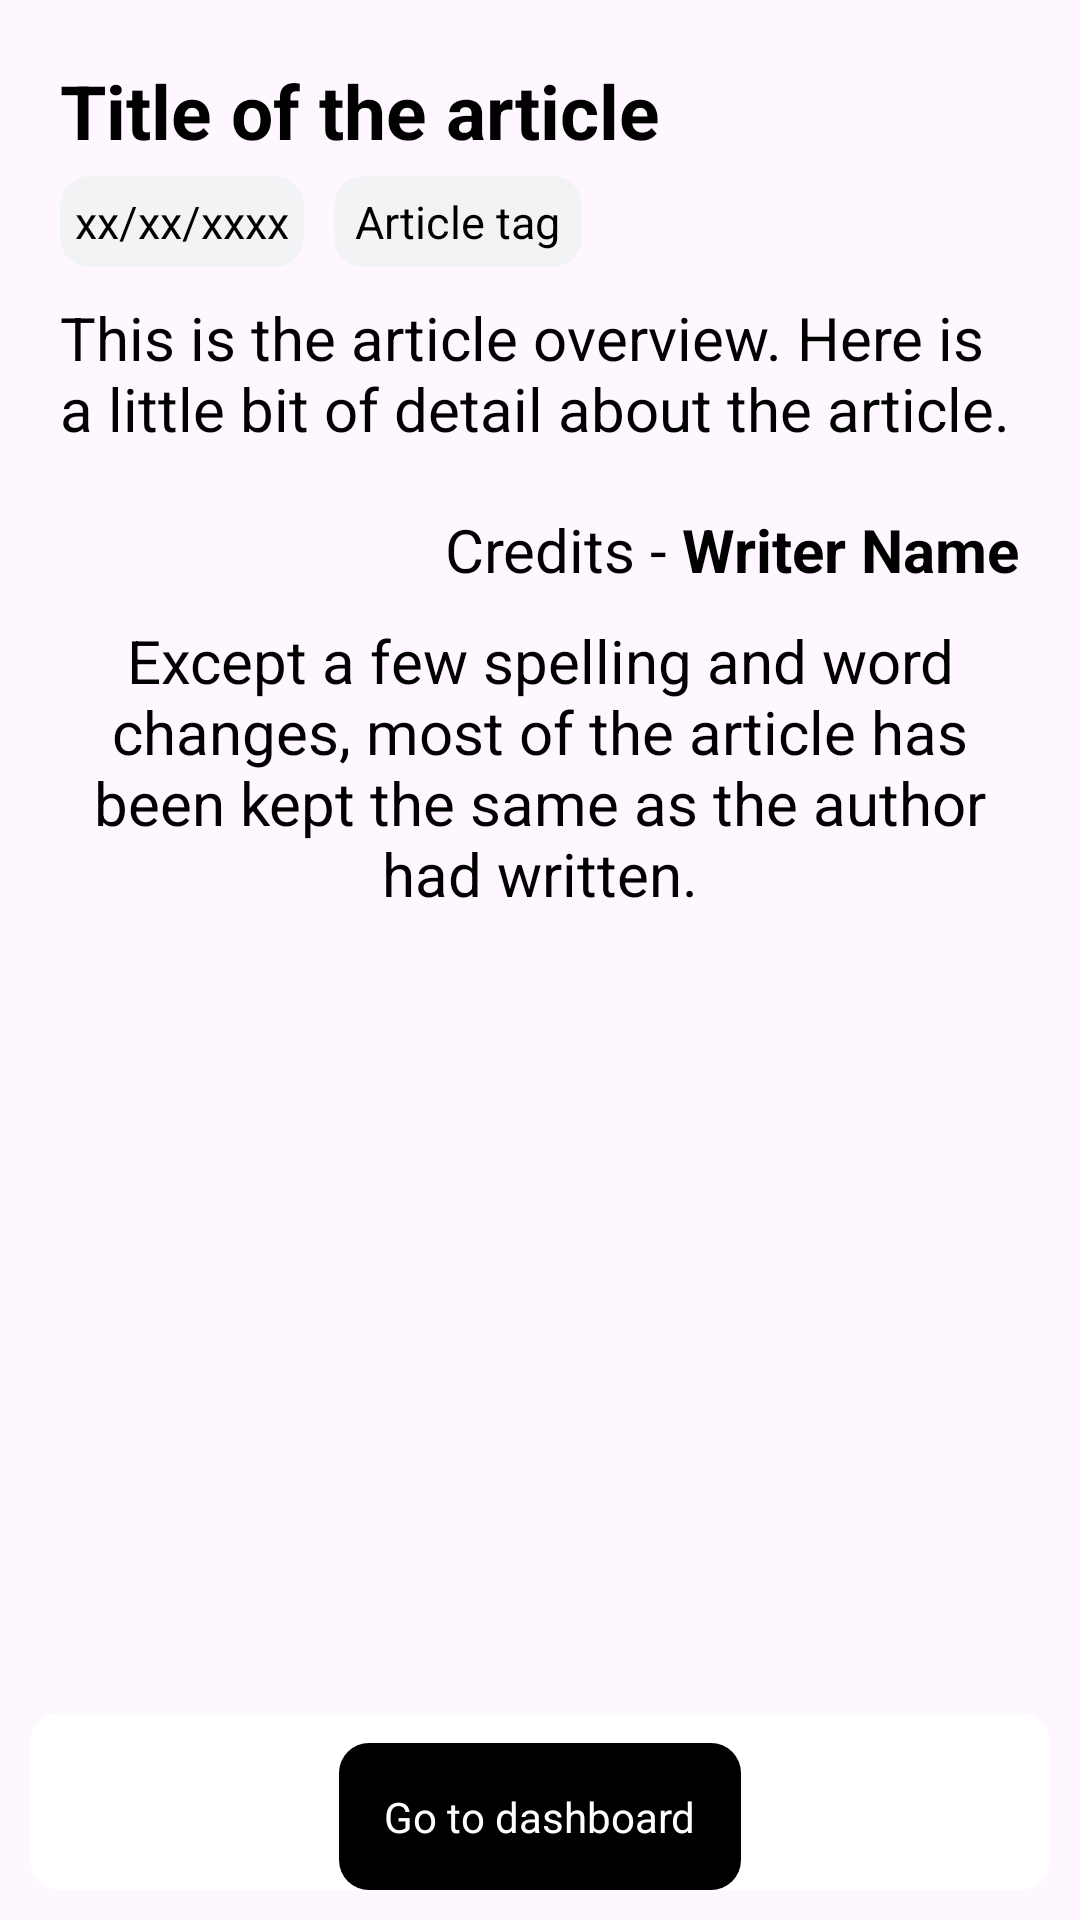

Produce the Android XML layout that renders to this screen, including the resource entries it uses.
<!-- AndroidManifest.xml: application theme Theme.AmaderChuti -->
<!-- res/layout/article_preview_page.xml -->
<?xml version="1.0" encoding="utf-8"?>
<androidx.constraintlayout.widget.ConstraintLayout xmlns:android="http://schemas.android.com/apk/res/android"
    xmlns:app="http://schemas.android.com/apk/res-auto"
    android:layout_width="match_parent"
    android:layout_height="match_parent"
    android:padding="10dp">

    <ScrollView
        android:id="@+id/article_list"
        android:layout_width="match_parent"
        android:layout_height="0dp"
        app:layout_constraintBottom_toTopOf="@+id/dashboard_button_background"
        app:layout_constraintStart_toStartOf="parent"
        app:layout_constraintTop_toTopOf="parent">

        <androidx.constraintlayout.widget.ConstraintLayout
            android:layout_width="match_parent"
            android:layout_height="match_parent"
            android:paddingHorizontal="10dp"
            android:paddingTop="10dp">

            <androidx.constraintlayout.widget.ConstraintLayout
                android:id="@+id/title_parent"
                android:layout_width="match_parent"
                android:layout_height="wrap_content"
                app:layout_constraintEnd_toEndOf="parent"
                app:layout_constraintStart_toStartOf="parent"
                app:layout_constraintTop_toTopOf="parent">

                <TextView
                    android:id="@+id/title"
                    android:layout_width="match_parent"
                    android:layout_height="wrap_content"
                    android:paddingBottom="5dp"
                    android:text="Title of the article"
                    android:textColor="@color/black"
                    android:textSize="25sp"
                    android:textStyle="bold"
                    app:layout_constraintStart_toStartOf="parent"
                    app:layout_constraintTop_toTopOf="parent" />

                <TextView
                    android:id="@+id/article_publish_date"
                    android:layout_width="wrap_content"
                    android:layout_height="wrap_content"
                    android:background="@drawable/sq_c10"
                    android:backgroundTint="@color/light_grey"
                    android:padding="5dp"
                    android:paddingHorizontal="7dp"
                    android:text="xx/xx/xxxx"
                    android:textColor="@color/black"
                    android:textSize="15sp"
                    app:layout_constraintStart_toStartOf="parent"
                    app:layout_constraintTop_toBottomOf="@id/title" />

                <TextView
                    android:id="@+id/article_tag"
                    android:layout_width="wrap_content"
                    android:layout_height="wrap_content"
                    android:layout_marginStart="10dp"
                    android:background="@drawable/sq_c10"
                    android:backgroundTint="@color/light_grey"
                    android:paddingHorizontal="7dp"
                    android:paddingVertical="5dp"
                    android:text="Article tag"
                    android:textColor="@color/black"
                    android:textSize="15sp"
                    app:layout_constraintStart_toEndOf="@id/article_publish_date"
                    app:layout_constraintTop_toBottomOf="@id/title" />

            </androidx.constraintlayout.widget.ConstraintLayout>

            <TextView
                android:id="@+id/overview"
                android:layout_width="match_parent"
                android:layout_height="wrap_content"
                android:layout_marginTop="10dp"
                android:text="This is the article overview. Here is a little bit of detail about the article."
                android:textColor="@color/black"
                android:textSize="20sp"
                app:layout_constraintStart_toStartOf="parent"
                app:layout_constraintTop_toBottomOf="@+id/title_parent" />

            
            <androidx.constraintlayout.widget.ConstraintLayout
                android:id="@+id/article_list_items"
                android:layout_width="match_parent"
                android:layout_height="wrap_content"
                android:paddingTop="10dp"
                app:layout_constraintStart_toStartOf="parent"
                app:layout_constraintTop_toBottomOf="@+id/overview">

                
                
                
                

                
























            </androidx.constraintlayout.widget.ConstraintLayout>

            <androidx.constraintlayout.widget.ConstraintLayout
                android:id="@+id/credits_parent"
                android:layout_width="match_parent"
                android:layout_height="wrap_content"
                android:layout_marginTop="10dp"
                app:layout_constraintStart_toStartOf="parent"
                app:layout_constraintTop_toBottomOf="@+id/article_list_items">

                <TextView
                    android:id="@+id/credits"
                    android:layout_width="0dp"
                    android:layout_height="wrap_content"
                    android:gravity="end"
                    android:text="Credits - "
                    android:textColor="@color/black"
                    android:textSize="20sp"
                    app:layout_constraintBottom_toBottomOf="parent"
                    app:layout_constraintEnd_toStartOf="@+id/author_name"
                    app:layout_constraintStart_toStartOf="parent"
                    app:layout_constraintTop_toTopOf="parent" />

                <TextView
                    android:id="@+id/author_name"
                    android:layout_width="wrap_content"
                    android:layout_height="wrap_content"
                    android:text="Writer Name"
                    android:textColor="@color/black"
                    android:textSize="20sp"
                    android:textStyle="bold"
                    app:layout_constraintBottom_toBottomOf="parent"
                    app:layout_constraintEnd_toEndOf="parent"
                    app:layout_constraintTop_toTopOf="parent" />

            </androidx.constraintlayout.widget.ConstraintLayout>

            <TextView
                android:id="@+id/note"
                android:layout_width="match_parent"
                android:layout_height="wrap_content"
                android:layout_margin="10dp"
                android:text="Except a few spelling and word changes, most of the article has been kept the same as the author had written."
                android:textAlignment="center"
                android:textColor="@color/black"
                android:textSize="20sp"
                app:layout_constraintStart_toStartOf="parent"
                app:layout_constraintTop_toBottomOf="@+id/credits_parent" />

        </androidx.constraintlayout.widget.ConstraintLayout>
    </ScrollView>

    <androidx.constraintlayout.widget.ConstraintLayout
        android:id="@+id/dashboard_button_background"
        android:layout_width="match_parent"
        android:layout_height="wrap_content"
        android:background="@drawable/sq_c10"
        android:backgroundTint="@color/white"
        android:paddingTop="10dp"
        app:layout_constraintBottom_toBottomOf="parent"
        app:layout_constraintEnd_toEndOf="parent"
        app:layout_constraintStart_toStartOf="parent">

        <TextView
            android:id="@+id/go_to_dashboard"
            android:layout_width="wrap_content"
            android:layout_height="wrap_content"
            android:background="@drawable/sq_c10"
            android:padding="15dp"
            android:text="Go to dashboard"
            android:textColor="@color/white"
            app:layout_constraintBottom_toBottomOf="parent"
            app:layout_constraintEnd_toEndOf="parent"
            app:layout_constraintStart_toStartOf="parent"
            app:layout_constraintTop_toTopOf="parent" />

    </androidx.constraintlayout.widget.ConstraintLayout>
</androidx.constraintlayout.widget.ConstraintLayout>
<!-- resources referenced by this layout -->
<resources>
  <color name="black">#FF000000</color>
  <color name="light_grey">#F1F3F4</color>
  <color name="white">#FFFFFFFF</color>
  <!-- drawable amaderchuti_logo: jpg bitmap (drawable, 42169 bytes) -->
  <!-- drawable sq_c10 (drawable) -->
  <?xml version="1.0" encoding="utf-8"?>
  <shape xmlns:android="http://schemas.android.com/apk/res/android" android:shape="rectangle">
      <corners android:radius="10dp"/> 
      <solid android:color="@color/black" /> 
  </shape>
  <style name="Theme.AmaderChuti" parent="Base.Theme.AmaderChuti" />
  <style name="Base.Theme.AmaderChuti" parent="Theme.Material3.DayNight.NoActionBar">
          
          <item name="colorPrimary">@color/darkBlue</item>
          <item name="colorPrimaryDark">@color/darkBlue</item>
      </style>
  <color name="darkBlue">#EB0B0033</color>
</resources>
